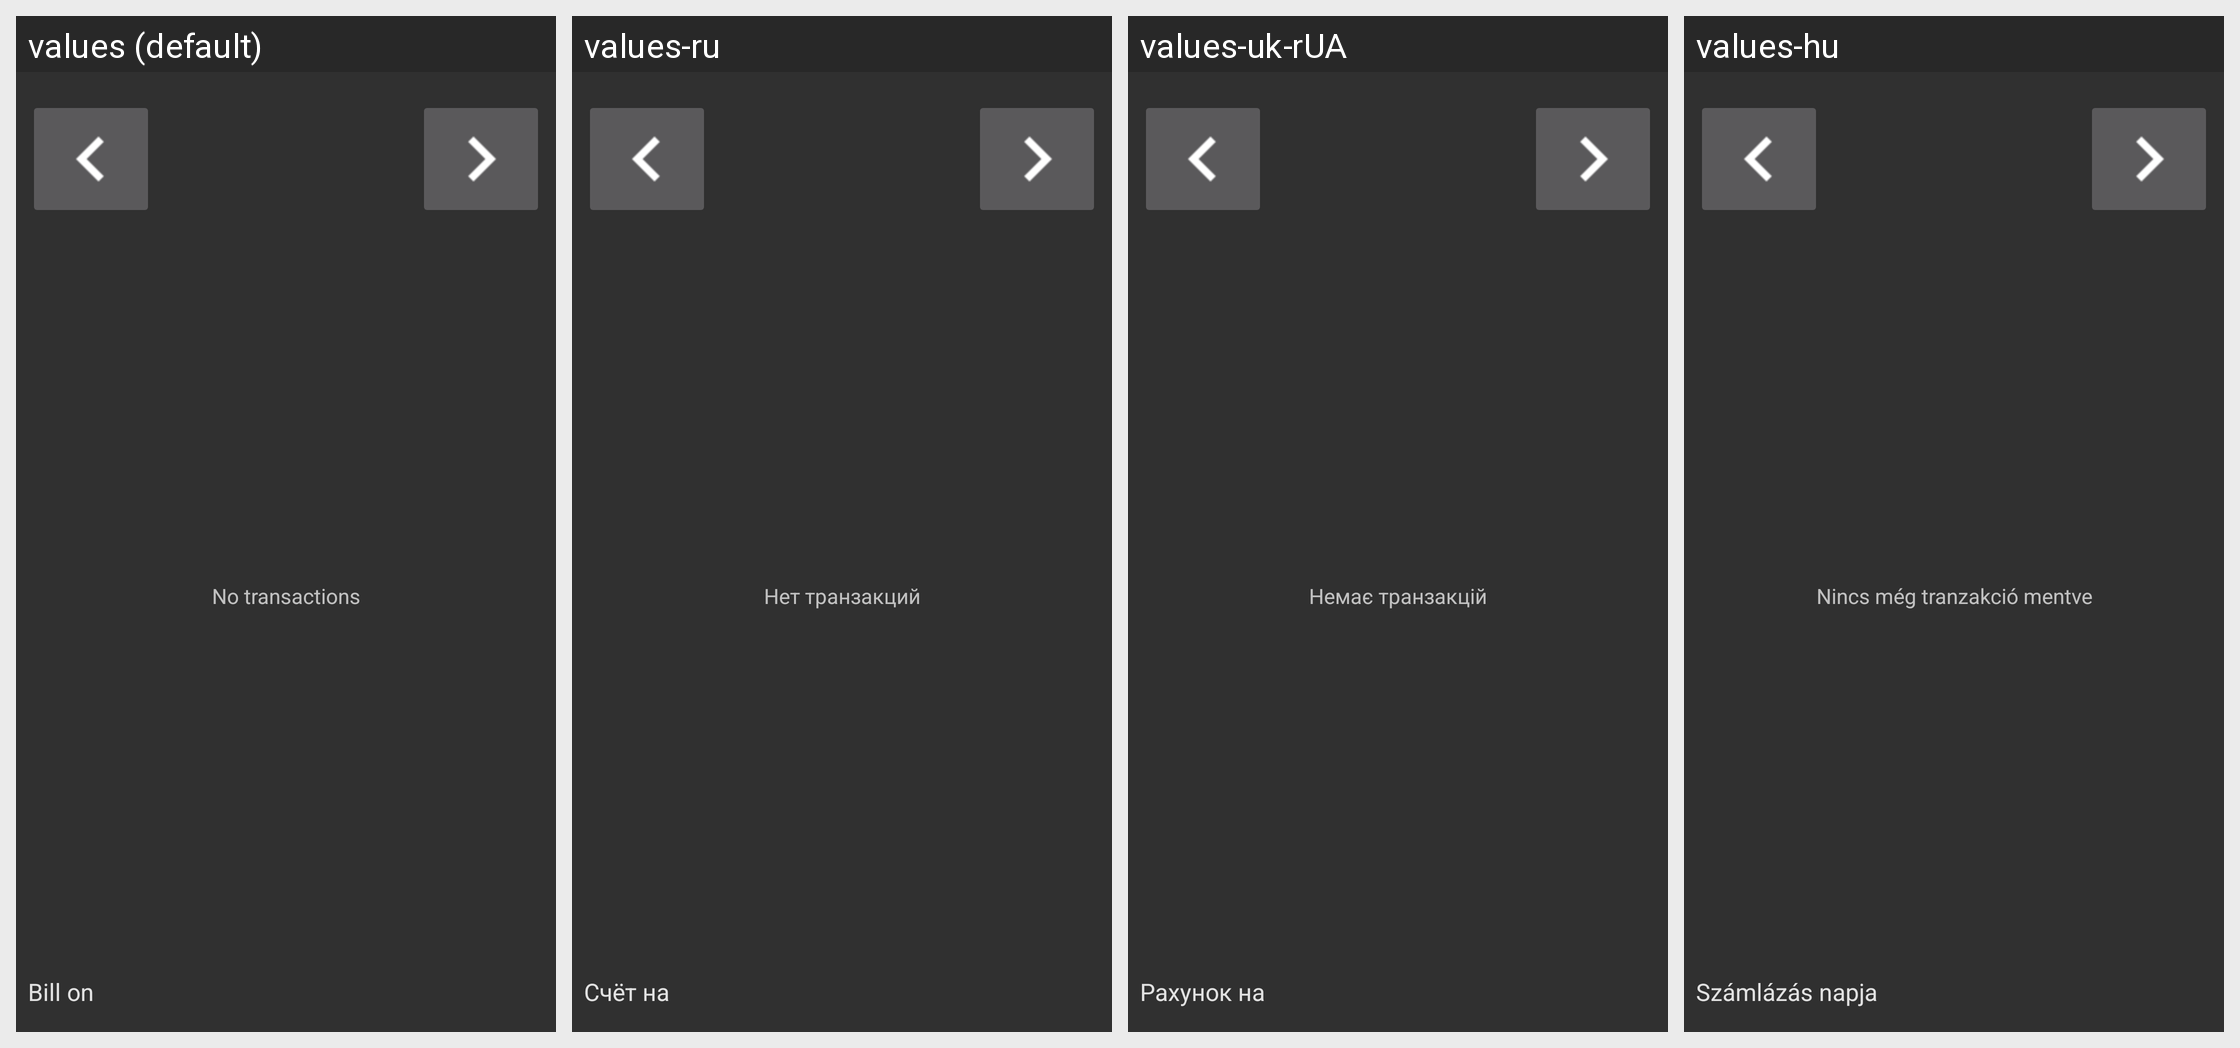

The same Android screen rendered under several of its app's locales, left to right. List the strings drawn on it with the default value and each locale's translation.
Android screen res/layout/monthly_view.xml rendered under 4 locales, left to right: values (default), values-ru, values-uk-rUA, values-hu. Device: Nexus 5 (rendered at 1080×1920; each locale shown at half size, 540×960, under a caption strip naming it); theme Theme.Financisto.
Other locales in the repository, not shown: values-ca, values-cs-rCZ, values-da, values-de, values-es, values-fr, values-it, values-ko, values-no-rNB, values-pl, values-pt-rBR, values-pt-rPT, values-ro, values-sk, values-zh-rCN, values-zh-rTW.
Strings drawn on this screen, with the default value and each locale's value (text and hints the layout hard-codes, and strings that could not be matched under every locale, appear in the picture but are not listed):

no_transactions
  values: No transactions
  values-ru: Нет транзакций
  values-uk-rUA: Немає транзакцій
  values-hu: Nincs még tranzakció mentve

bill_on
  values: Bill on
  values-ru: Счёт на
  values-uk-rUA: Рахунок на
  values-hu: Számlázás napja
